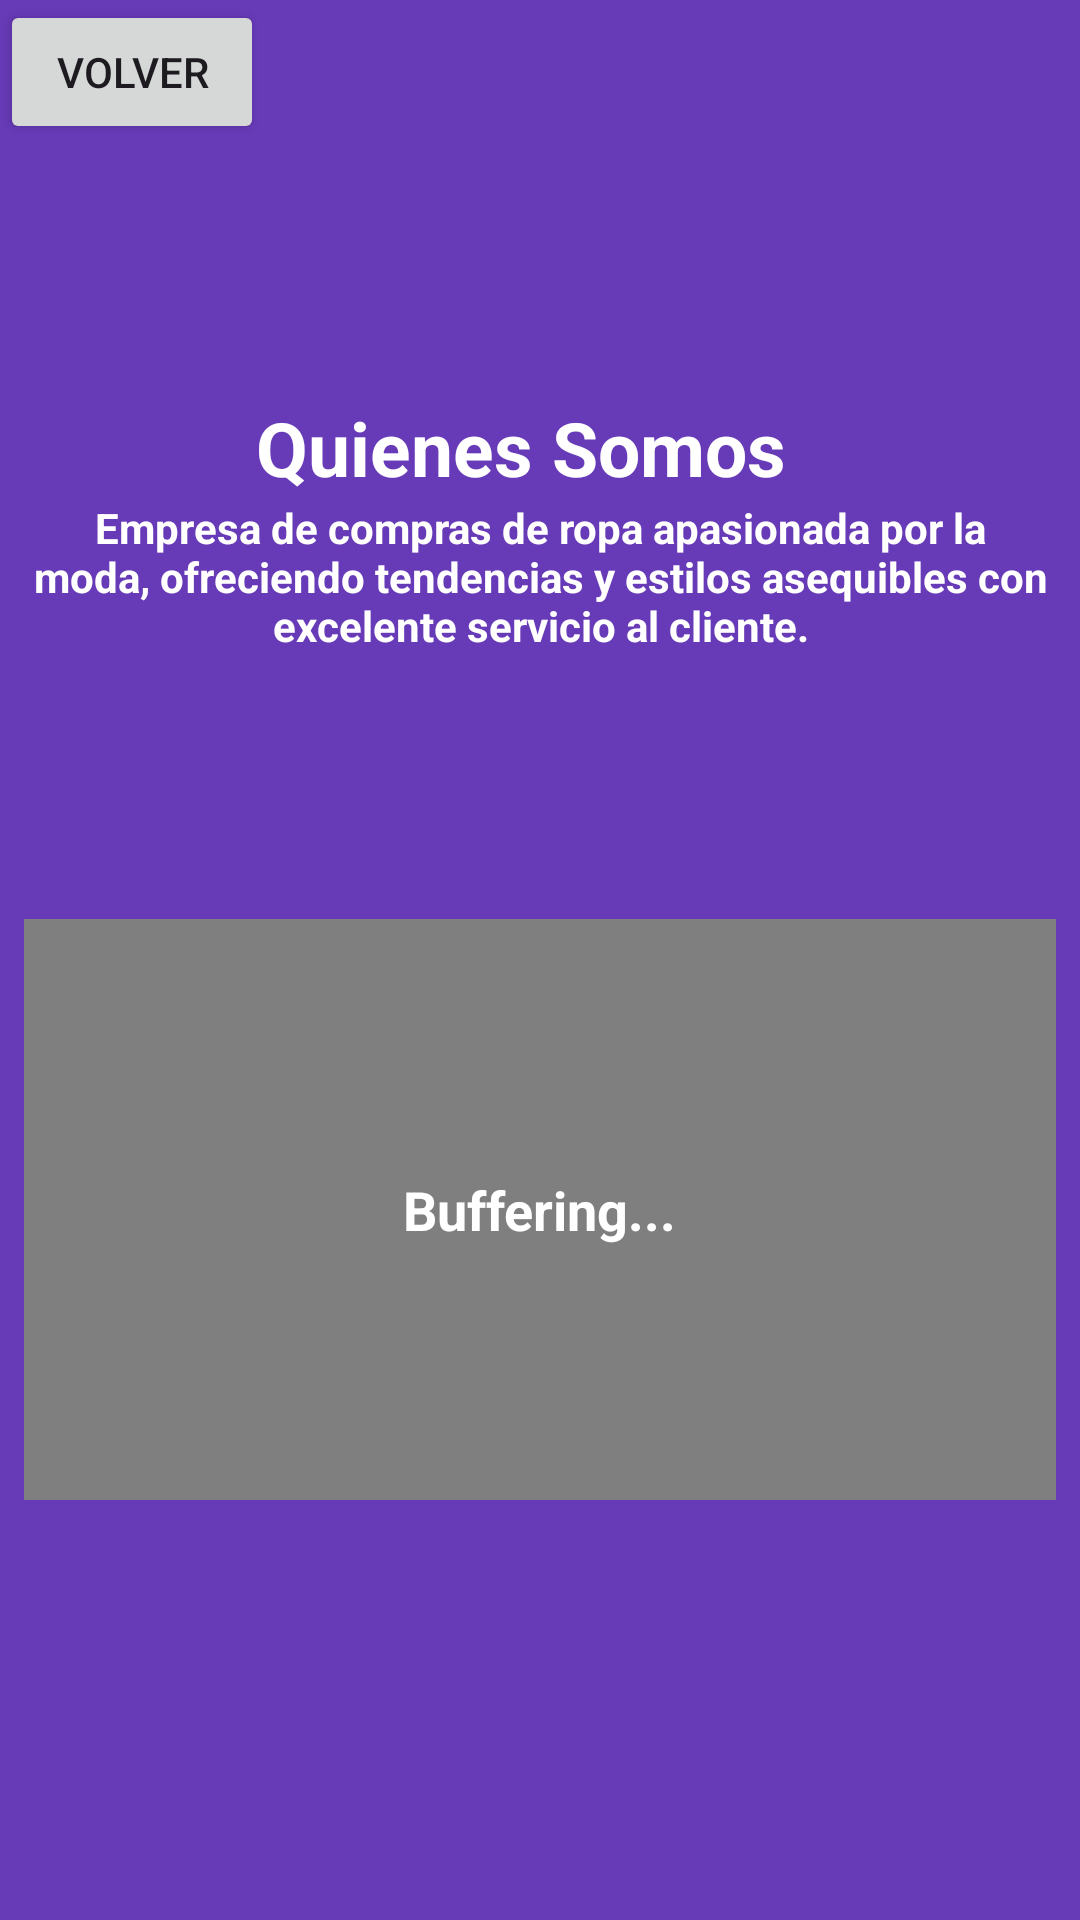

This screen was rendered from an Android layout file. Write that file and the resources it references.
<!-- AndroidManifest.xml: application theme Theme.DeCompras -->
<!-- res/layout/quienes_somos.xml -->
<?xml version="1.0" encoding="utf-8"?>
<androidx.constraintlayout.widget.ConstraintLayout xmlns:android="http://schemas.android.com/apk/res/android"
    xmlns:app="http://schemas.android.com/apk/res-auto"
    xmlns:tools="http://schemas.android.com/tools"
    android:layout_width="match_parent"
    android:layout_height="match_parent"
    android:background="#673AB7"
    tools:context=".MainActivity">

    <VideoView
        android:id="@+id/videoview"
        android:layout_width="0dp"
        android:layout_height="0dp"
        android:layout_margin="8dp"
        app:layout_constraintBottom_toBottomOf="parent"
        app:layout_constraintDimensionRatio="16:9"
        app:layout_constraintEnd_toEndOf="parent"
        app:layout_constraintStart_toStartOf="parent"
        app:layout_constraintTop_toBottomOf="@id/textView" />

    <TextView
        android:id="@+id/textView"
        android:layout_width="wrap_content"
        android:layout_height="34dp"


        android:text="Quienes Somos  "

        android:textColor="@color/white"
        android:textSize="25sp"
        android:textStyle="bold"
        app:layout_constraintBottom_toTopOf="@id/videoview"
        app:layout_constraintEnd_toEndOf="parent"
        app:layout_constraintStart_toStartOf="parent"
        app:layout_constraintTop_toTopOf="parent" />

    <TextView
        android:id="@+id/buffering_textview"
        android:layout_width="wrap_content"
        android:layout_height="wrap_content"
        android:layout_margin="8dp"
        android:text="Buffering..."
        android:textColor="@android:color/white"
        android:textSize="18sp"
        android:textStyle="bold"
        app:layout_constraintBottom_toBottomOf="@id/videoview"
        app:layout_constraintEnd_toEndOf="@id/videoview"
        app:layout_constraintStart_toStartOf="@id/videoview"
        app:layout_constraintTop_toTopOf="@id/videoview" />

    <TextView
        android:id="@+id/textView2"
        android:layout_width="0dp"
        android:layout_height="0dp"
        android:text="Empresa de compras de ropa apasionada por la moda, ofreciendo tendencias y estilos asequibles con excelente servicio al cliente."
        android:textAlignment="center"
        android:textColor="@color/white"
        android:textSize="14sp"
        android:textStyle="bold"
        app:layout_constraintBottom_toTopOf="@+id/videoview"
        app:layout_constraintEnd_toEndOf="parent"
        app:layout_constraintHorizontal_bias="0.496"
        app:layout_constraintStart_toStartOf="parent"
        app:layout_constraintTop_toBottomOf="@+id/textView"
        app:layout_constraintVertical_bias="0.514" />

    <Button
        android:id="@+id/btnVolverMain"
        android:layout_width="0dp"
        android:layout_height="wrap_content"
        android:text="Volver"
        tools:visibility="visible"
        tools:ignore="MissingConstraints" />

</androidx.constraintlayout.widget.ConstraintLayout>
<!-- resources referenced by this layout -->
<resources>
  <color name="white">#FFFFFFFF</color>
  <style name="Theme.DeCompras" parent="Base.Theme.DeCompras" />
  <style name="Base.Theme.DeCompras" parent="Theme.Material3.DayNight.NoActionBar">
          
          
      </style>
</resources>
